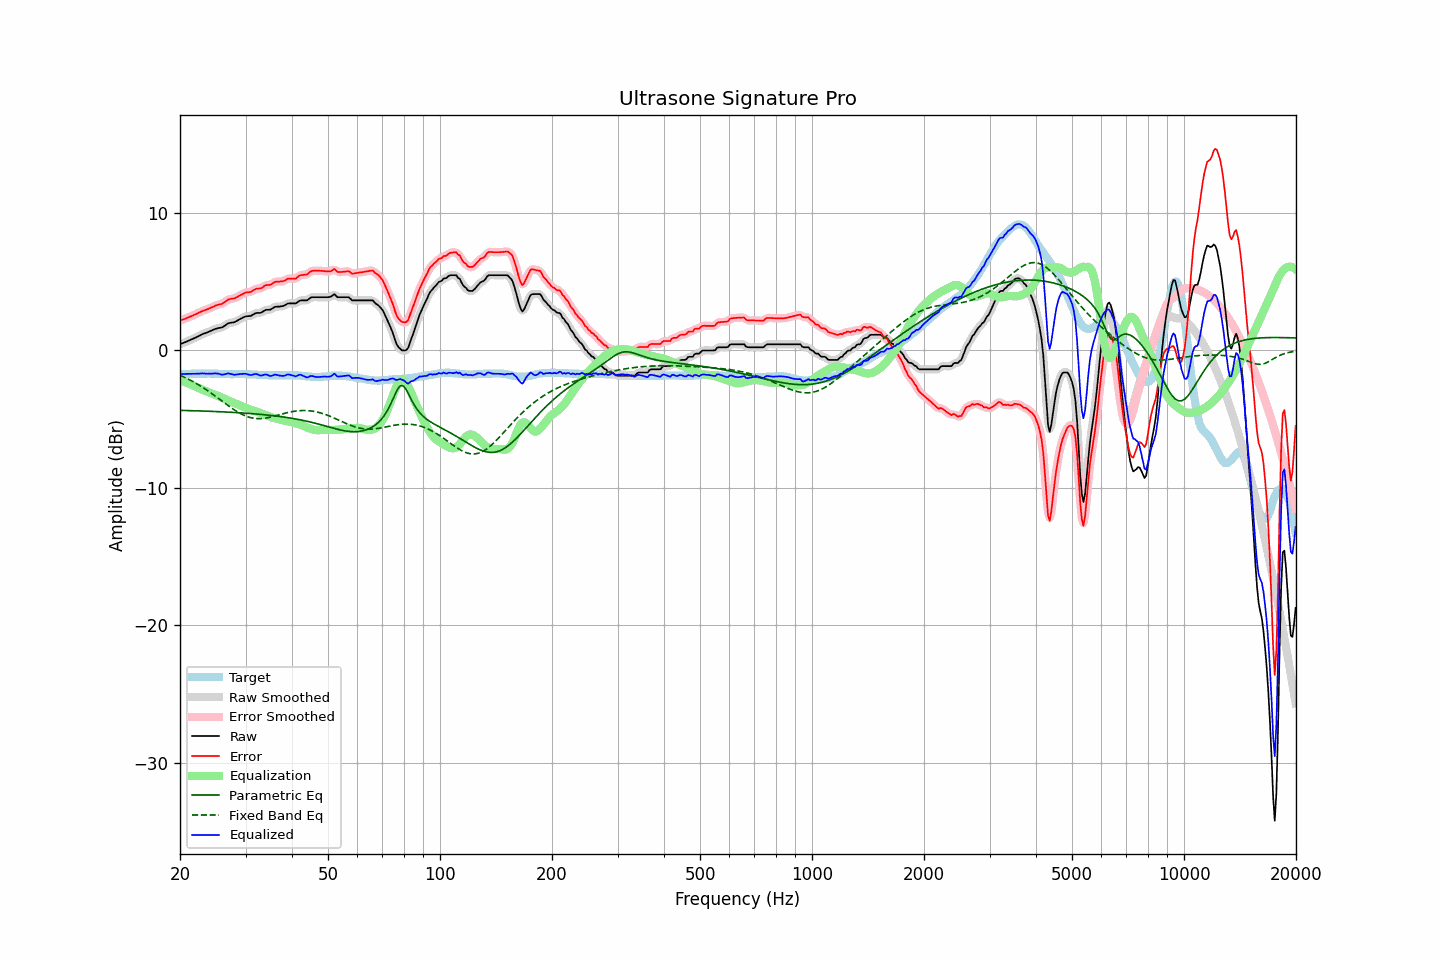

Data behind this chart, as committed beside it:
frequency, raw, error, smoothed, error_smoothed, equalization, parametric_eq, fixed_band_eq, equalized_raw, equalized_smoothed, target
20.00, 0.45, 2.16, 0.45, 2.17, -2.17, -4.36, -1.81, -1.72, -1.72, -1.72
20.20, 0.50, 2.21, 0.49, 2.21, -2.21, -4.36, -1.86, -1.71, -1.72, -1.72
20.40, 0.54, 2.25, 0.54, 2.25, -2.25, -4.37, -1.91, -1.72, -1.71, -1.72
20.61, 0.59, 2.29, 0.59, 2.30, -2.30, -4.37, -1.96, -1.71, -1.71, -1.71
20.81, 0.64, 2.34, 0.64, 2.34, -2.34, -4.37, -2.02, -1.71, -1.71, -1.71
21.02, 0.69, 2.39, 0.69, 2.39, -2.39, -4.37, -2.08, -1.70, -1.71, -1.71
21.23, 0.74, 2.44, 0.74, 2.44, -2.44, -4.38, -2.14, -1.70, -1.70, -1.71
21.44, 0.79, 2.49, 0.79, 2.49, -2.49, -4.38, -2.20, -1.70, -1.70, -1.70
21.66, 0.85, 2.54, 0.84, 2.54, -2.54, -4.38, -2.26, -1.70, -1.70, -1.70
21.87, 0.90, 2.60, 0.90, 2.59, -2.60, -4.39, -2.33, -1.70, -1.70, -1.70
22.09, 0.95, 2.64, 0.95, 2.65, -2.65, -4.39, -2.39, -1.70, -1.70, -1.70
22.31, 1.01, 2.70, 1.01, 2.70, -2.70, -4.40, -2.46, -1.70, -1.70, -1.69
22.54, 1.07, 2.76, 1.07, 2.76, -2.76, -4.40, -2.53, -1.69, -1.69, -1.70
22.76, 1.13, 2.81, 1.13, 2.82, -2.81, -4.40, -2.61, -1.68, -1.68, -1.69
22.99, 1.19, 2.87, 1.18, 2.87, -2.86, -4.41, -2.68, -1.67, -1.68, -1.69
23.22, 1.23, 2.91, 1.23, 2.91, -2.91, -4.41, -2.75, -1.68, -1.68, -1.69
23.45, 1.27, 2.95, 1.27, 2.95, -2.96, -4.42, -2.83, -1.69, -1.69, -1.69
23.69, 1.31, 2.99, 1.31, 2.99, -3.00, -4.42, -2.91, -1.70, -1.69, -1.69
23.92, 1.36, 3.04, 1.36, 3.04, -3.05, -4.42, -2.99, -1.70, -1.70, -1.68
24.16, 1.41, 3.09, 1.41, 3.09, -3.10, -4.43, -3.07, -1.69, -1.70, -1.69
24.40, 1.46, 3.15, 1.46, 3.15, -3.15, -4.43, -3.15, -1.69, -1.69, -1.69
24.65, 1.51, 3.19, 1.51, 3.20, -3.19, -4.44, -3.24, -1.68, -1.68, -1.69
24.89, 1.57, 3.26, 1.56, 3.25, -3.23, -4.44, -3.32, -1.66, -1.67, -1.70
25.14, 1.60, 3.29, 1.60, 3.30, -3.28, -4.45, -3.41, -1.68, -1.68, -1.70
25.39, 1.63, 3.33, 1.62, 3.33, -3.32, -4.45, -3.50, -1.70, -1.70, -1.71
25.65, 1.65, 3.35, 1.64, 3.35, -3.38, -4.46, -3.58, -1.73, -1.73, -1.71
25.91, 1.67, 3.38, 1.68, 3.39, -3.43, -4.46, -3.67, -1.76, -1.75, -1.72
26.16, 1.73, 3.45, 1.73, 3.45, -3.49, -4.47, -3.76, -1.76, -1.75, -1.72
26.43, 1.81, 3.53, 1.81, 3.54, -3.54, -4.48, -3.85, -1.73, -1.73, -1.73
26.69, 1.90, 3.62, 1.89, 3.62, -3.59, -4.48, -3.93, -1.69, -1.70, -1.73
26.96, 1.98, 3.70, 1.96, 3.69, -3.64, -4.49, -4.02, -1.67, -1.68, -1.73
27.23, 2.00, 3.72, 2.00, 3.73, -3.69, -4.49, -4.10, -1.70, -1.69, -1.73
27.50, 2.02, 3.75, 2.02, 3.75, -3.74, -4.50, -4.18, -1.72, -1.72, -1.74
27.77, 2.04, 3.77, 2.04, 3.77, -3.79, -4.51, -4.26, -1.75, -1.75, -1.74
28.05, 2.06, 3.78, 2.07, 3.80, -3.83, -4.51, -4.34, -1.78, -1.76, -1.73
28.33, 2.13, 3.85, 2.12, 3.85, -3.88, -4.52, -4.41, -1.75, -1.76, -1.73
28.62, 2.19, 3.91, 2.19, 3.91, -3.93, -4.53, -4.49, -1.74, -1.74, -1.73
28.90, 2.26, 3.98, 2.26, 3.98, -3.98, -4.53, -4.55, -1.72, -1.73, -1.73
29.19, 2.32, 4.04, 2.32, 4.04, -4.03, -4.54, -4.62, -1.72, -1.71, -1.73
29.48, 2.38, 4.10, 2.38, 4.11, -4.08, -4.55, -4.67, -1.71, -1.70, -1.73
29.78, 2.44, 4.16, 2.43, 4.16, -4.13, -4.56, -4.73, -1.70, -1.70, -1.73
30.08, 2.48, 4.21, 2.47, 4.20, -4.18, -4.57, -4.78, -1.70, -1.71, -1.74
30.38, 2.49, 4.22, 2.49, 4.22, -4.22, -4.57, -4.82, -1.74, -1.74, -1.74
30.68, 2.50, 4.23, 2.50, 4.24, -4.27, -4.58, -4.86, -1.77, -1.77, -1.74
30.99, 2.51, 4.25, 2.52, 4.27, -4.31, -4.59, -4.89, -1.80, -1.78, -1.75
31.30, 2.58, 4.32, 2.58, 4.32, -4.34, -4.60, -4.91, -1.76, -1.77, -1.75
31.61, 2.64, 4.39, 2.64, 4.39, -4.38, -4.61, -4.93, -1.74, -1.74, -1.76
31.93, 2.71, 4.46, 2.69, 4.45, -4.42, -4.62, -4.95, -1.71, -1.72, -1.76
32.24, 2.73, 4.49, 2.72, 4.49, -4.46, -4.63, -4.96, -1.73, -1.74, -1.77
32.57, 2.73, 4.50, 2.73, 4.50, -4.51, -4.64, -4.96, -1.78, -1.78, -1.78
32.89, 2.73, 4.50, 2.74, 4.52, -4.56, -4.65, -4.96, -1.83, -1.81, -1.78
33.22, 2.78, 4.55, 2.79, 4.57, -4.60, -4.66, -4.95, -1.82, -1.81, -1.78
33.55, 2.86, 4.65, 2.85, 4.64, -4.63, -4.67, -4.94, -1.78, -1.78, -1.79
33.89, 2.93, 4.72, 2.92, 4.71, -4.67, -4.68, -4.92, -1.75, -1.76, -1.80
34.23, 2.96, 4.75, 2.95, 4.75, -4.72, -4.70, -4.91, -1.76, -1.77, -1.80
34.57, 2.96, 4.76, 2.96, 4.76, -4.77, -4.71, -4.88, -1.81, -1.81, -1.81
34.92, 2.96, 4.76, 2.98, 4.78, -4.82, -4.72, -4.86, -1.86, -1.84, -1.81
35.27, 3.02, 4.82, 3.03, 4.83, -4.86, -4.73, -4.83, -1.85, -1.84, -1.81
35.62, 3.10, 4.90, 3.09, 4.90, -4.90, -4.75, -4.80, -1.80, -1.81, -1.81
35.97, 3.17, 4.98, 3.15, 4.96, -4.93, -4.76, -4.77, -1.76, -1.78, -1.82
... 635 more rows
